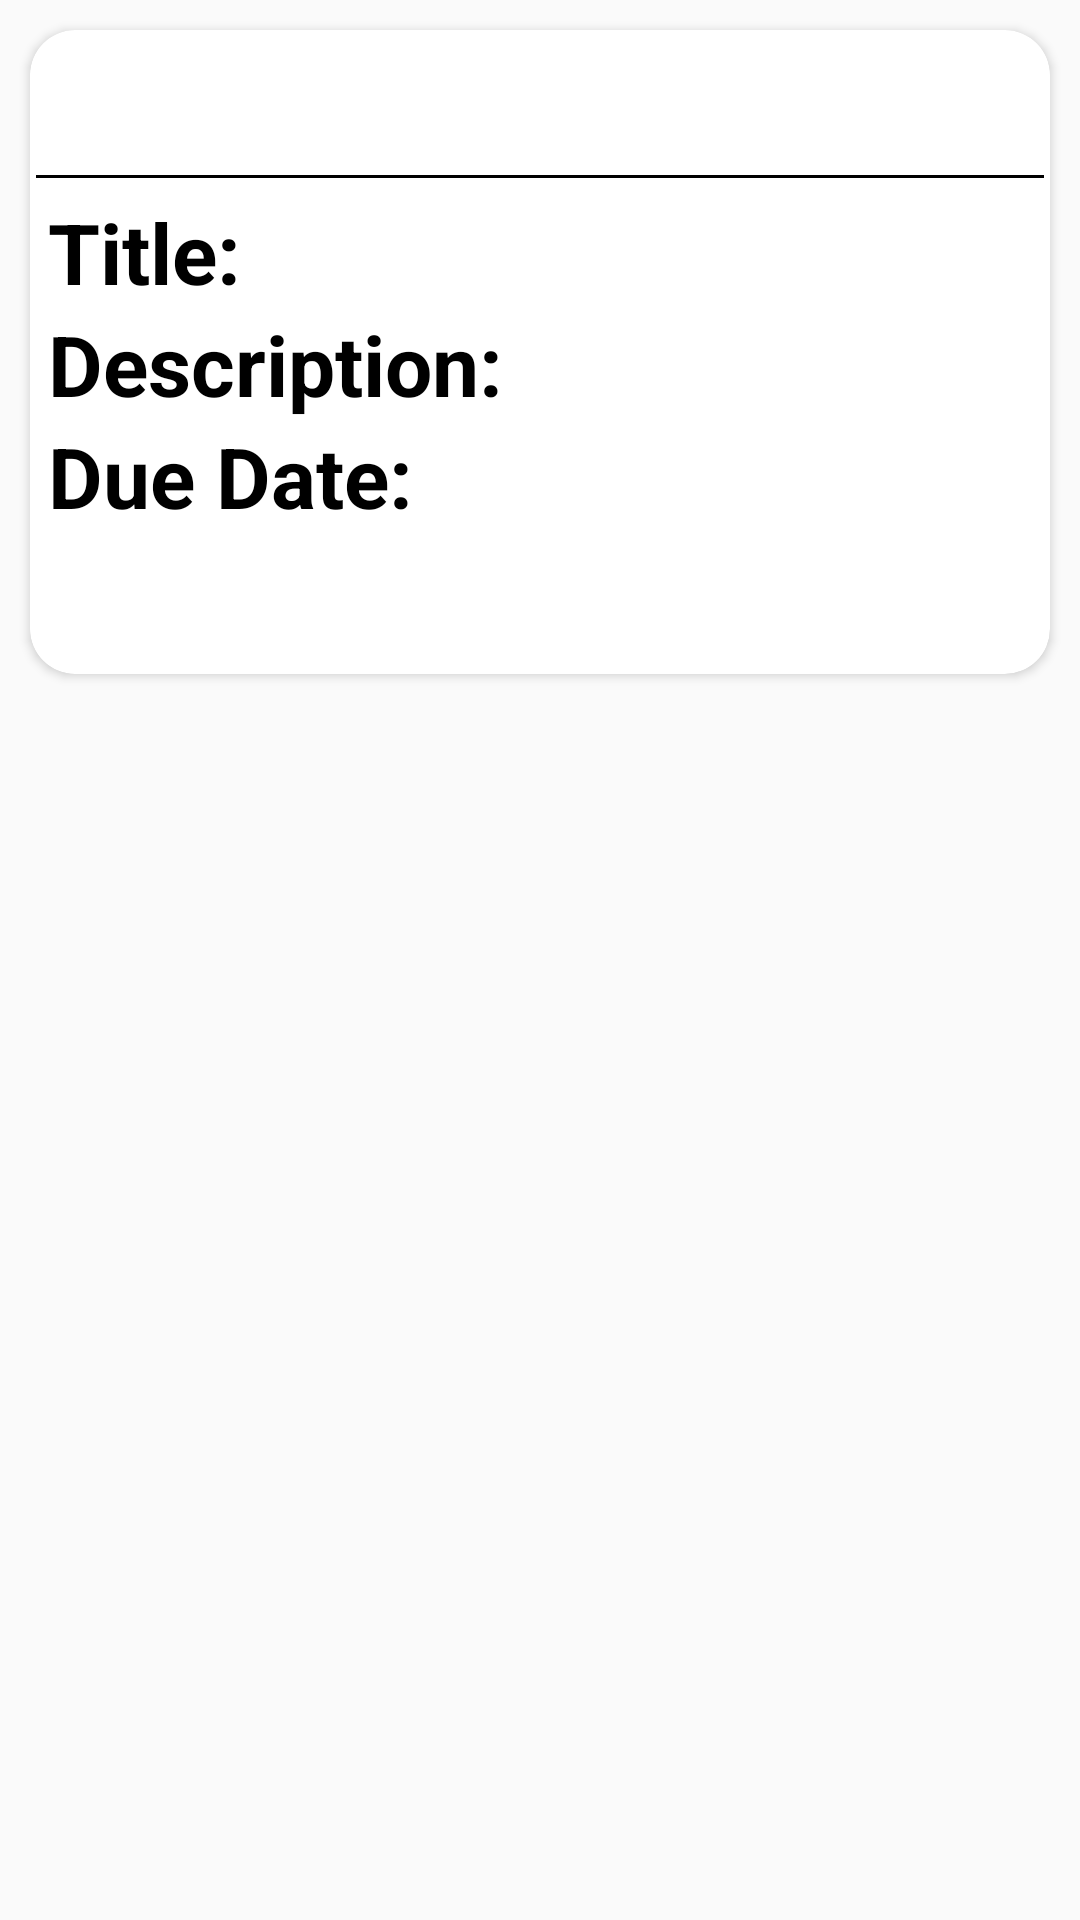

The Android layout XML behind this screen, and the referenced resources:
<!-- AndroidManifest.xml: application theme Theme.MyApplication -->
<!-- res/layout/announce_data_layout.xml -->
<?xml version="1.0" encoding="utf-8"?>
<RelativeLayout xmlns:android="http://schemas.android.com/apk/res/android"
    android:layout_width="match_parent"
    android:layout_height="match_parent"
    xmlns:app="http://schemas.android.com/apk/res-auto">


    <androidx.cardview.widget.CardView
        android:id="@+id/card"
        android:layout_width="match_parent"
        android:layout_height="wrap_content"
        app:cardCornerRadius="15dp"
        android:layout_margin="10dp"
        android:elevation="10dp">

        <LinearLayout
            android:layout_width="match_parent"
            android:layout_height="wrap_content"
            android:orientation="vertical">
            <androidx.constraintlayout.widget.ConstraintLayout
                android:layout_width="match_parent"
                android:layout_height="match_parent"
                >

                <TextView
                    android:id="@+id/itemDate"
                    android:layout_width="match_parent"
                    android:layout_height="wrap_content"
                    android:layout_marginStart="6dp"
                    android:layout_marginTop="6dp"
                    android:textColor="@color/black"
                    android:textSize="28sp"
                    android:textStyle="bold"
                    android:textAlignment="center"
                    app:layout_constraintBottom_toBottomOf="parent"
                    app:layout_constraintStart_toStartOf="parent"
                    app:layout_constraintTop_toTopOf="parent" />
                <View
                    android:layout_width="match_parent"
                    android:layout_height="1dp"
                    android:background="@color/black"
                    android:layout_margin="2dp"
                    app:layout_constraintTop_toBottomOf="@id/itemDate"/>


            </androidx.constraintlayout.widget.ConstraintLayout>

            <androidx.constraintlayout.widget.ConstraintLayout
                android:id="@+id/myExpandableLayout"
                android:layout_width="match_parent"
                android:layout_height="wrap_content"
                >

                <TextView
                    android:id="@+id/textView10"
                    android:layout_width="wrap_content"
                    android:layout_height="wrap_content"
                    android:layout_marginStart="6dp"
                    android:layout_marginTop="6dp"
                    android:maxLines="1"
                    android:text="Title:"
                    android:textColor="@color/black"
                    android:textSize="28sp"
                    android:textStyle="bold"
                    app:layout_constraintStart_toStartOf="parent"
                    app:layout_constraintTop_toTopOf="parent" />

                <TextView
                    android:id="@+id/textView11"
                    android:layout_width="wrap_content"
                    android:layout_height="wrap_content"
                    android:maxLines="1"
                    android:text="@string/description"

                    android:textColor="@color/black"
                    android:textSize="28sp"
                    android:textStyle="bold"
                    app:layout_constraintStart_toStartOf="@+id/textView10"
                    app:layout_constraintTop_toBottomOf="@+id/textView10" />

                <TextView
                    android:id="@+id/textView12"
                    android:layout_width="wrap_content"
                    android:layout_height="wrap_content"
                    android:text="@string/due_date"
                    android:textColor="@color/black"
                    android:textSize="28sp"
                    android:textStyle="bold"
                    android:layout_marginBottom="4dp"
                    app:layout_constraintStart_toStartOf="@+id/textView11"
                    app:layout_constraintTop_toBottomOf="@+id/textView11" />

                <TextView
                    android:id="@+id/itemTitle"
                    android:layout_width="0dp"
                    android:layout_height="wrap_content"
                    android:layout_marginStart="4dp"
                    android:layout_marginEnd="4dp"
                    android:singleLine="true"
                    android:ellipsize="marquee"
                    android:marqueeRepeatLimit ="marquee_forever"
                    android:focusable="true"
                    android:scrollHorizontally="true"
                    android:textColor="@color/black"
                    android:textSize="28sp"
                    android:textStyle="bold"
                    app:layout_constraintBottom_toBottomOf="@+id/textView10"
                    app:layout_constraintEnd_toEndOf="parent"
                    app:layout_constraintStart_toEndOf="@+id/textView10"
                    app:layout_constraintTop_toTopOf="@+id/textView10" />

                <TextView
                    android:id="@+id/itemDes"
                    android:layout_width="0dp"
                    android:layout_height="wrap_content"
                    android:layout_marginStart="4dp"
                    android:layout_marginEnd="4dp"
                    android:singleLine="true"
                    android:ellipsize="marquee"
                    android:marqueeRepeatLimit ="marquee_forever"
                    android:focusable="true"
                    android:scrollHorizontally="true"
                    android:textColor="@color/black"
                    android:textSize="28sp"
                    android:textStyle="bold"
                    app:layout_constraintBottom_toBottomOf="@+id/textView11"
                    app:layout_constraintEnd_toEndOf="parent"
                    app:layout_constraintStart_toEndOf="@+id/textView11"
                    app:layout_constraintTop_toTopOf="@+id/textView11" />

                <TextView
                    android:id="@+id/itemDueDate"
                    android:layout_width="0dp"
                    android:layout_height="wrap_content"
                    android:layout_marginStart="4dp"
                    android:layout_marginEnd="4dp"
                    android:maxLines="1"
                    android:textColor="@color/black"
                    android:textSize="28sp"
                    android:textStyle="bold"
                    app:layout_constraintBottom_toBottomOf="@+id/textView12"
                    app:layout_constraintEnd_toEndOf="parent"
                    app:layout_constraintStart_toEndOf="@+id/textView12"
                    app:layout_constraintTop_toTopOf="@+id/textView12"
                    />


                <TextView
                    android:id="@+id/dayCountTxt"
                    android:layout_width="match_parent"
                    android:layout_height="wrap_content"
                    android:textAlignment="center"
                    android:textColor="@color/black"
                    android:textSize="28sp"
                    android:textStyle="bold"
                    android:paddingBottom="10dp"
                    app:layout_constraintBottom_toBottomOf="parent"
                    app:layout_constraintTop_toBottomOf="@id/itemDueDate" />


            </androidx.constraintlayout.widget.ConstraintLayout>

        </LinearLayout>



    </androidx.cardview.widget.CardView>


</RelativeLayout>
<!-- resources referenced by this layout -->
<resources>
  <color name="black">#000000</color>
  <string name="description">Description:</string>
  <string name="due_date">Due Date:</string>
  <style name="Theme.MyApplication" parent="Theme.MaterialComponents.DayNight.DarkActionBar.Bridge" />
</resources>
